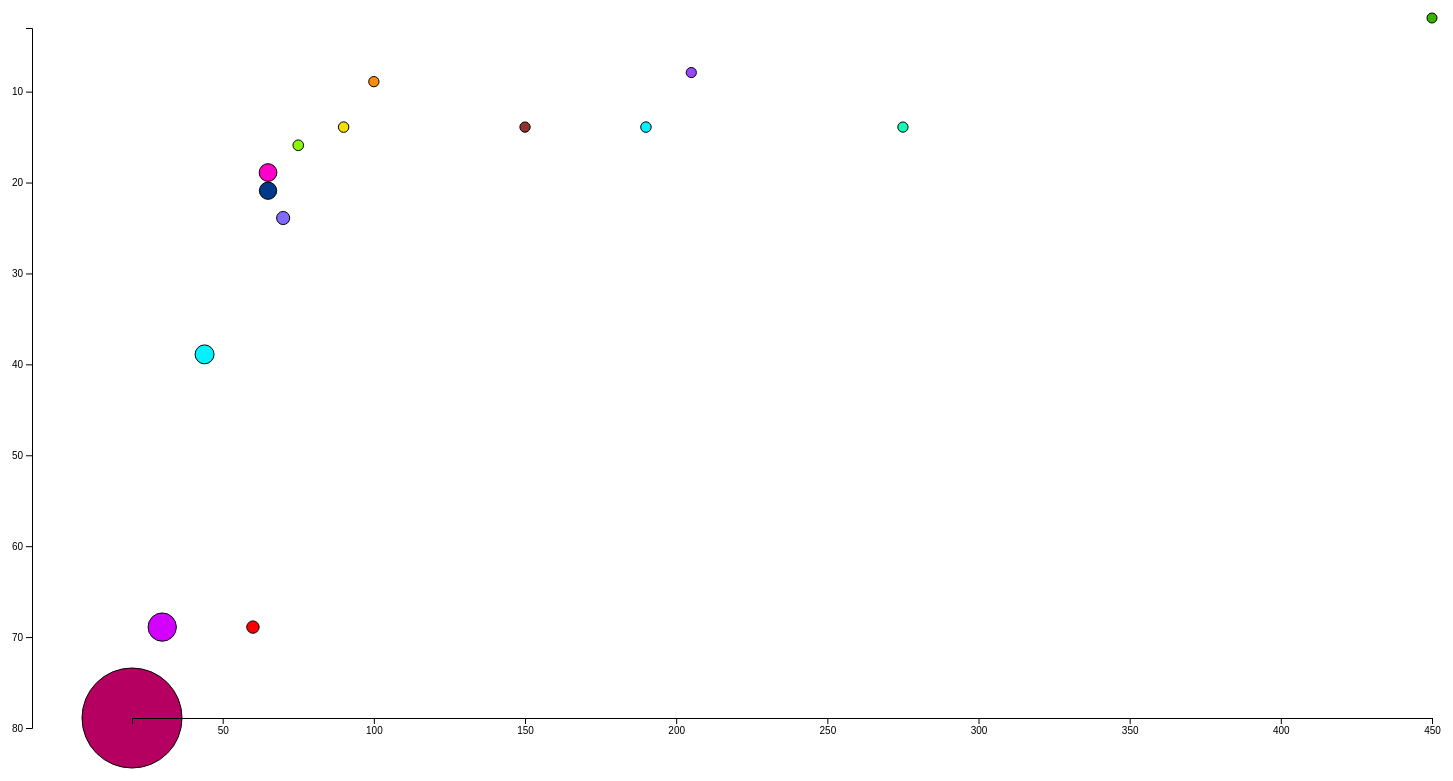
D3 v5 page, settled after 480 driven frames (8 s of simulated time); the page loaded 1 data file(s).


// ── mammal_vis.js

d3.csv("mammal_data.csv").then(function (data) {
        dataset = data;
	dataset.forEach(function(d){
		d['Mass (grams)'] = +d['Mass (grams)'];
		d['Resting Heart Rate (BPM)'] = +d['Resting Heart Rate (BPM)']
		d['Longevity (Years)'] = +d['Longevity (Years)']
	});

        generateVisualization(dataset);
 });


function generateVisualization(dataset){
	
	
	
	// Width and height of visualization
	var width = 1600;
	
	var height = 900;

	var leftPad = 150;
	var bottomPad = 100;

	// Max and Min mass values
	var maxMass = d3.max(dataset, function(d) {
		return d["Mass (grams)"];
	});

	var minMass = d3.min(dataset, function(d) {
		return d["Mass (grams)"];
	});

	// Max and min heartrates
	var maxHeart = d3.max(dataset, function(d) {
		return d["Resting Heart Rate (BPM)"];
	});

	var minHeart = d3.min(dataset, function(d) {
		return d["Resting Heart Rate (BPM)"];
	});
	
	var maxLongevity = d3.max(dataset, function(d) {
		return d["Longevity (Years)"];
	});

	var minLongevity = d3.min(dataset, function(d) {
		return d["Longevity (Years)"];
	});

	
	// Create x, y, and mass scales
	var scaleX = d3.scaleLinear()
			.domain([minHeart, maxHeart])
			.range([leftPad, width-leftPad]);

	var scaleY = d3.scaleLinear()
			.domain([minLongevity, maxLongevity])
			.range([bottomPad, height-bottomPad]);

	var scaleMass = d3.scaleSqrt()
				.domain([minMass, maxMass])
				.range([5, 50]);
	creatureNames = []

	dataset.forEach(function(d){
		creatureNames.push(d["Creature"])
	})

	var scaleColour = d3.scaleOrdinal()
				.domain(creatureNames)
				.range(["#ff0000", "#942f2f", "#ff8c08", "#f0e005", "#89fa00", "#36b500", "#0dffb6", "#00f2ff",
					"#00f2ff", "#00398a", "#816bff", "#9747ff", "#d400ff", "#ff00c8", "#b50061"]);
				
	var xAxis = d3.axisBottom()
			.scale(scaleX);
	
	var yAxis = d3.axisLeft()
			.scale(scaleY);

	//create svg element
	var svg = d3.select("body")
			.append("svg")
			.attr("width", width)
			.attr("height", height);


	// Add a circle for each row in the csv.  Colour will represent the creature, size represents the mass, x is heart rate, y is longevity
	svg.selectAll("circle")
		.data(dataset)
		.enter()
		.append("circle")
		.attr("cx", function(d){
			return scaleX(d["Resting Heart Rate (BPM)"]);
		})
		.attr("cy", function(d){
			return scaleY(d["Longevity (Years)"]);
		})
		.attr("r", function(d){
			return scaleMass(d["Mass (grams)"]);
		})
		.attr("stroke-width", 1)
		.attr("stroke", "black")
		.attr("fill", function(d){
			return scaleColour(d["Creature"]);
		})
	
	svg.append("g")
		.attr("transform", "translate(50, 10)")
		.call(yAxis)
	
	var xAxisTranslate = height/2 + 10;

	svg.append("g")
		.attr("transform", "translate(0, " + 800 + ")")
		.call(xAxis);

	// TODO: Add a legend
}



### data: mammal_data.csv
Creature, Mass (grams), Resting Heart Rate (BPM), Longevity (Years)
Human, 90000, 60, 70
Cat, 2000, 150, 15
Small dog, 2000, 100, 10
Medium dog, 5000, 90, 15
Large dog, 8000, 75, 17
Hamster, 60, 450, 3
Chicken, 1500, 275, 15
Monkey, 5000, 190, 15
Horse, 1200000, 44, 40
Cow, 800000, 65, 22
Pig, 150000, 70, 25
Rabbit, 1000, 205, 9
Elephant, 5000000, 30, 70
Giraffe, 900000, 65, 20
Large whale, 120000000, 20, 80